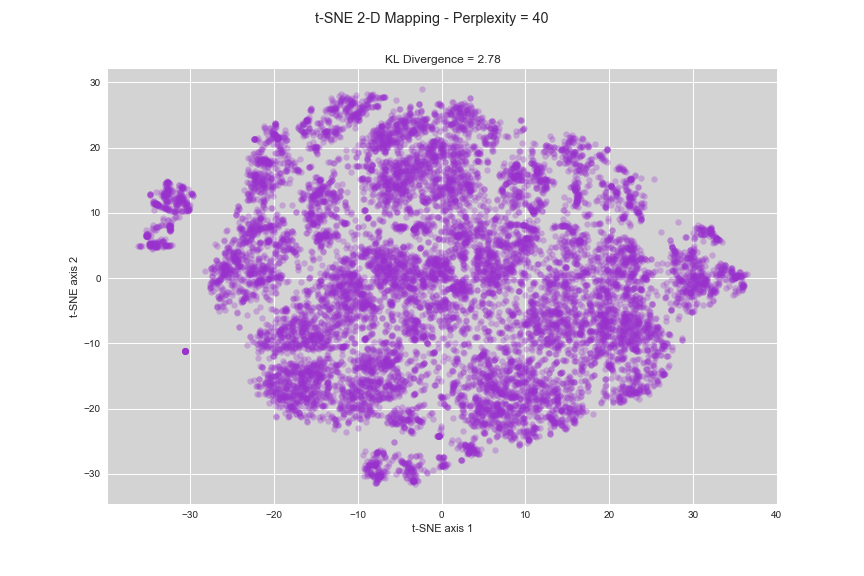

The table this chart was drawn from, first rows:
x-tsne, y-tsne, sample_index
-3.922, 16.26, 20731
-9.441, -11.89, 21912
7.764, 1.614, 18471
22.55, 15.11, 1579
-4.46, -0.6347, 34070
-16.08, -18.31, 24255
-11.06, 0.72, 25065
12.81, -14.53, 17495
0.1916, 2.895, 7817
17.7, 9.831, 4250
-6.122, -3.44, 17523
4.921, 8.503, 31060
8.193, 5.144, 17569
-21.67, 7.581, 26800
9.727, 0.1631, 16100
25.68, -7.787, 38765
-7.62, 6.998, 19453
-13.43, 13.07, 3436
15.49, 14.02, 4482
14.62, 5.685, 25168
-11.53, -8.082, 27683
-3.924, -8.12, 24788
-9.915, -0.8178, 14153
35.07, 0.1825, 36174
6.497, -1.003, 23859
-20.31, 12.92, 20133
-5.03, 8.063, 9969
-16.9, 13.13, 3818
16.48, -8.614, 37445
1.8, -15.8, 4491
1.811, -12.74, 20142
27.07, -10.42, 13333
15.81, -6.651, 11344
23.31, 9.974, 4399
-9.439, -12.55, 26230
14.67, -7.503, 36571
-19.84, -13.69, 25668
22.92, 4.473, 22669
-20.63, 14.88, 17487
2.714, -8.497, 4303
-13.7, 21.94, 984
26.45, -10.44, 14637
22.37, -7.95, 29075
-34.12, 4.804, 33937
22.43, -8.047, 31575
21.55, -13.87, 13419
5.807, -14.7, 5699
-5.024, 17.14, 22378
-9.215, -16.25, 35449
-0.44, 15.17, 30298
2.344, -19.39, 35902
-22.94, 7.509, 11273
3.265, 25.87, 9069
-22.76, 3.137, 9551
-1.485, 18.23, 11085
-20.34, 1.005, 13612
21.55, -12.35, 25530
-23.98, 4.151, 5055
9.776, 22.89, 4257
22.46, 5.9, 39073
... 13,815 more rows
